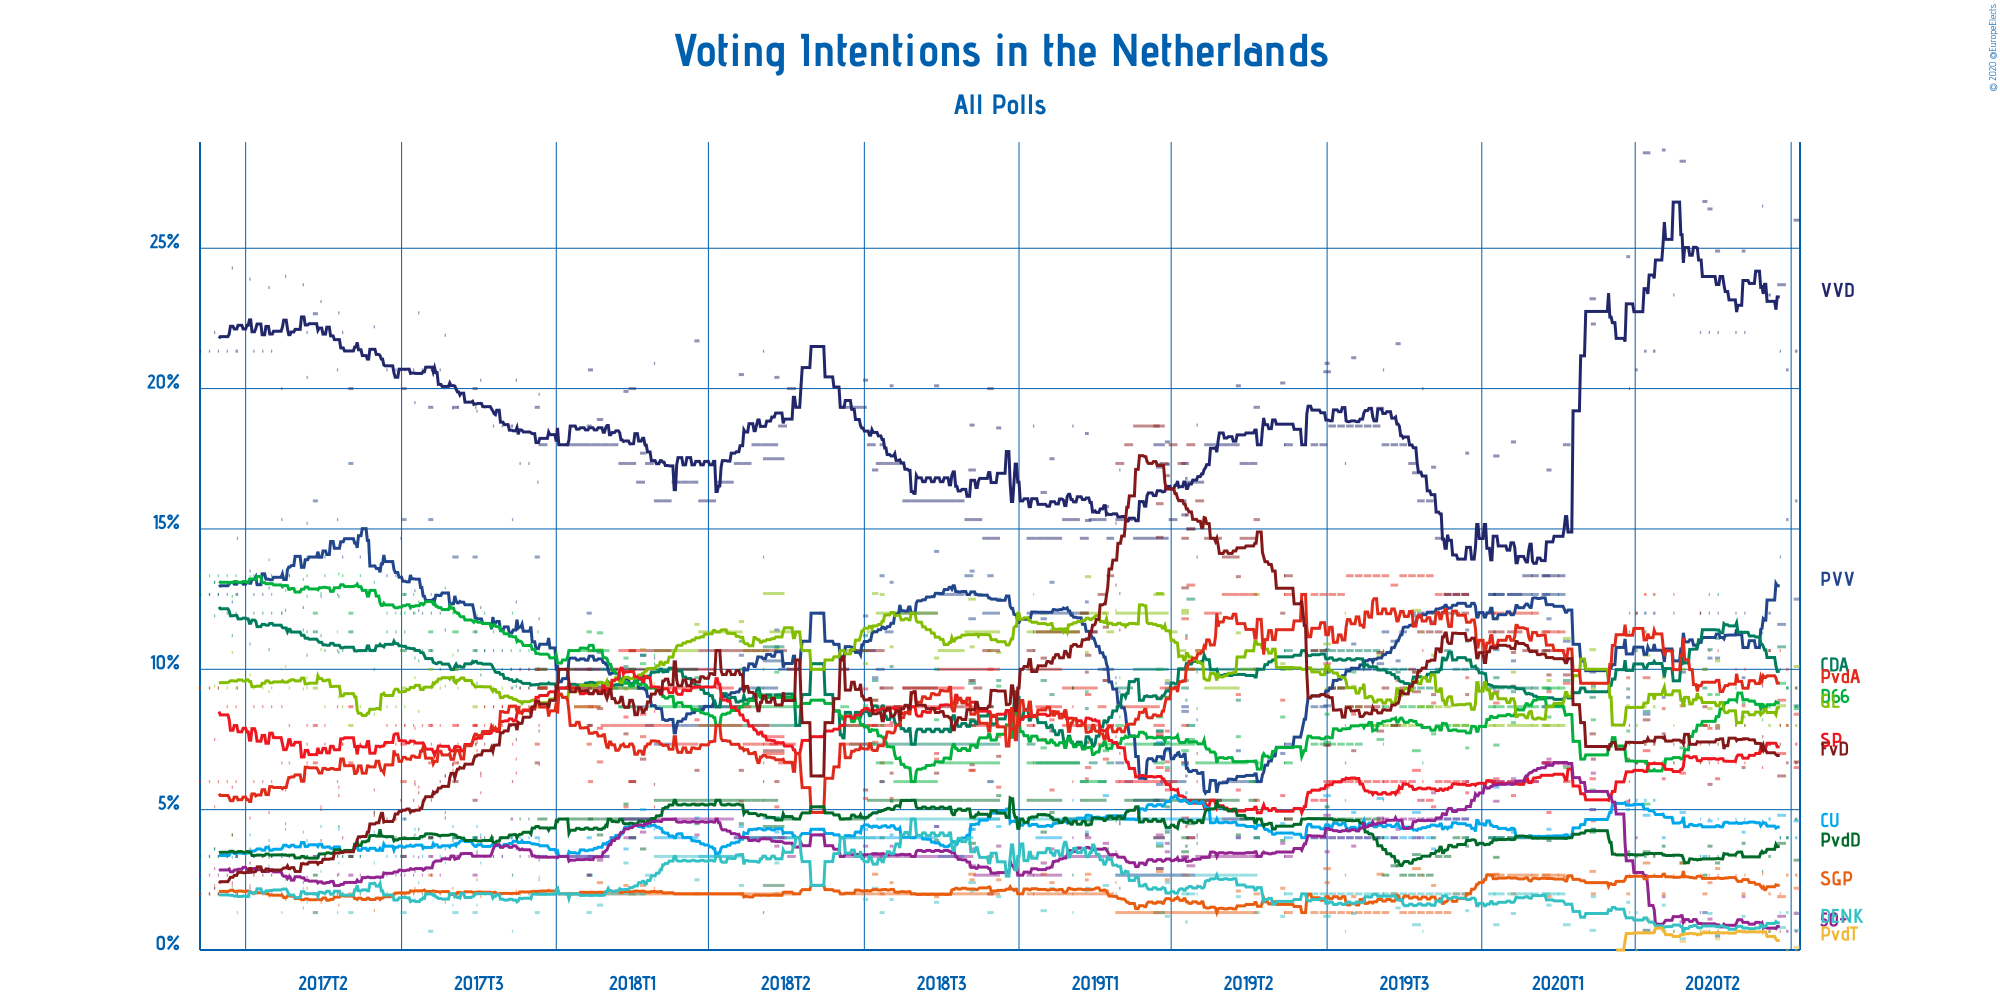

The file beside this chart, header and first rows:
Polling Firm, Commissioners, Fieldwork Start, Fieldwork End, Scope, Sample Size, Sample Size Qualification, Participation, Precision, Volkspartij voor Vrijheid en Democratie, Partij voor de Vrijheid, Christen-Democratisch Appèl, Democraten 66, GroenLinks, Socialistische Partij, Partij van de Arbeid, ChristenUnie, Partij voor de Dieren, 50Plus, Staatkundig Gereformeerde Partij, Denk, Forum voor Democratie, Partij voor de Toekomst, Piratenpartij
I&O Research, , 2020-09-03, 2020-09-07, National, 2053, Provided, Not Available, 0.1%, 26.0%, 12.5%, 8.7%, 8.6%, 10.1%, 6.5%, 8.4%, 4.6%, 3.2%, 1.3%, 2.2%, 0.7%, 6.7%, 0.1%, Not Available
Peil.nl, , 2020-09-04, 2020-09-05, National, 3000, Estimated/Assumed, Not Available, S%, 32%, 24%, 13%, 14%, 12%, 11%, 14%, 6%, 7%, 1%, 4%, 2%, 10%, 0%, Not Available
Peil.nl, , 2020-08-28, 2020-08-29, National, 3000, Estimated/Assumed, Not Available, S%, 31%, 23%, 14%, 14%, 12%, 12%, 15%, 6%, 6%, 1%, 4%, 2%, 10%, 0%, Not Available
Ipsos, EenVandaag, 2020-08-21, 2020-08-27, National, 1058, Provided, Not Available, 0.1%, 23.7%, 11.6%, 10.8%, 9.5%, 8.7%, 7%, 8.9%, 4.8%, 3.8%, 1.2%, 1.9%, 0.8%, 6.2%, Not Available, Not Available
Peil.nl, , 2020-08-23, 2020-08-23, National, 3000, Estimated/Assumed, Not Available, S%, 32%, 21%, 15%, 12%, 12%, 12%, 16%, 6%, 6%, 1%, 3%, 2%, 11%, 1%, Not Available
Peil.nl, , 2020-08-14, 2020-08-15, National, 3000, Estimated/Assumed, Not Available, S%, 35%, 18%, 16%, 13%, 12%, 11%, 16%, 7%, 5%, 1%, 3%, 1%, 11%, 1%, Not Available
I&O Research, , 2020-08-09, 2020-08-09, National, 1339, Estimated/Assumed, Not Available, 0.1%, 26.5%, 9.4%, 11.3%, 8.2%, 9.6%, 6.5%, 8.6%, 4.6%, 2.8%, 0.7%, 2.7%, 0.6%, 7.6%, 0.6%, Not Available
Ipsos, EenVandaag, 2020-07-24, 2020-07-26, National, 1054, Provided, Not Available, 0.1%, 24.9%, 9.7%, 11.3%, 8.8%, 8.3%, 7.5%, 8.7%, 4.2%, 3.8%, 1.9%, 2%, 1.2%, 6.5%, Not Available, Not Available
Peil.nl, , 2020-07-26, 2020-07-26, National, 3000, Estimated/Assumed, Not Available, S%, 33%, 18%, 17%, 14%, 12%, 10%, 15%, 7%, 5%, 1%, 4%, 1%, 12%, 1%, Not Available
Peil.nl, , 2020-07-19, 2020-07-19, National, 3000, Estimated/Assumed, Not Available, S%, 33%, 18%, 17%, 14%, 12%, 10%, 15%, 7%, 5%, 1%, 4%, 1%, 12%, 1%, Not Available
I&O Research, , 2020-07-03, 2020-07-06, National, 2112, Provided, Not Available, 0.1%, 24.9%, 10.4%, 11.1%, 9.1%, 10.3%, 6.1%, 8.0%, 4.4%, 3.1%, 0.5%, 2.9%, 0.5%, 7.9%, 0.4%, Not Available
Peil.nl, , 2020-07-05, 2020-07-05, National, 3000, Estimated/Assumed, Not Available, S%, 33%, 18%, 19%, 12%, 12%, 10%, 16%, 7%, 5%, 1%, 4%, 1%, 11%, 1%, Not Available
Ipsos, EenVandaag, 2020-06-27, 2020-06-30, National, 1055, Provided, Not Available, 0.1%, 26.4%, 10.4%, 10.7%, 9.1%, 8.6%, 6.8%, 7.9%, 4.6%, 3.7%, 1.1%, 2.4%, 1.3%, 5.9%, Not Available, Not Available
Peil.nl, , 2020-06-28, 2020-06-28, National, 3000, Estimated/Assumed, Not Available, S%, 33%, 18%, 19%, 12%, 12%, 10%, 16%, 7%, 5%, 1%, 4%, 1%, 11%, 1%, Not Available
Kantar Public, , 2020-06-23, 2020-06-26, National, 901, Provided, Not Available, S%, 40%, 15%, 14%, 12%, 15%, 12%, 12%, 5%, 4%, 2%, 3%, 2%, 13%, 1%, Not Available
Peil.nl, , 2020-06-21, 2020-06-21, National, 3000, Estimated/Assumed, Not Available, S%, 33%, 18%, 18%, 10%, 12%, 10%, 18%, 7%, 5%, 2%, 4%, 1%, 11%, 1%, Not Available
I&O Research, , 2020-06-05, 2020-06-09, National, 3338, Provided, Not Available, 0.1%, 28.1%, 9.9%, 8.9%, 7.2%, 10.0%, 6.3%, 8.7%, 4.9%, 3.1%, 1.0%, 3.1%, 0.4%, 7.4%, 0.3%, Not Available
Peil.nl, , 2020-05-31, 2020-05-31, National, 3000, Estimated/Assumed, Not Available, S%, 35%, 18%, 16%, 10%, 12%, 10%, 19%, 7%, 5%, 1%, 4%, 1%, 11%, 1%, Not Available
Ipsos, EenVandaag, 2020-05-22, 2020-05-24, National, 1048, Provided, Not Available, 0.1%, 28.5%, 9%, 9.2%, 6.7%, 9.7%, 6.1%, 8.6%, 4%, 3.7%, 1.9%, 2%, 1.6%, 7.7%, Not Available, Not Available
Peil.nl, , 2020-05-15, 2020-05-16, National, 3000, Estimated/Assumed, Not Available, S%, 32%, 18%, 17%, 10%, 13%, 10%, 19%, 8%, 5%, 1%, 4%, 1%, 11%, 1%, Not Available
I&O Research, , 2020-05-07, 2020-05-12, National, 2076, Provided, Not Available, 0.1%, 28.4%, 8.4%, 8.5%, 5.2%, 10.5%, 7.1%, 9.7%, 4.8%, 3.5%, 0.7%, 3.1%, 0.7%, 8.2%, 1.1%, Not Available
Peil.nl, , 2020-05-08, 2020-05-09, National, 3000, Estimated/Assumed, Not Available, S%, 32%, 18%, 17%, 10%, 13%, 10%, 19%, 8%, 5%, 1%, 4%, 1%, 11%, 1%, Not Available
Peil.nl, , 2020-05-01, 2020-05-02, National, 3000, Estimated/Assumed, Not Available, S%, 31%, 18%, 16%, 10%, 12%, 10%, 18%, 8%, 5%, 6%, 4%, 2%, 10%, 0%, Not Available
Ipsos, EenVandaag, 2020-04-24, 2020-04-26, National, 1017, Provided, Not Available, 0.1%, 24.7%, 9.0%, 9.3%, 7.8%, 8.7%, 5.3%, 9.7%, 5.0%, 3.5%, 5.2%, 2.0%, 1.7%, 6.8%, Not Available, Not Available
Peil.nl, , 2020-04-26, 2020-04-26, National, 3000, Estimated/Assumed, Not Available, S%, 30%, 17%, 15%, 11%, 11%, 9%, 18%, 8%, 5%, 8%, 4%, 2%, 12%, Not Available, Not Available
Ipsos, EenVandaag, 2020-03-27, 2020-03-30, National, 1013, Provided, Not Available, 0.1%, 22.3%, 10.0%, 9.4%, 8.2%, 9.3%, 4.6%, 9.5%, 4.3%, 4.3%, 6.3%, 2.0%, 1.9%, 6.8%, Not Available, Not Available
I&O Research, , 2020-03-26, 2020-03-30, National, 2342, Provided, Not Available, 0.1%, 23.2%, 9.9%, 9.0%, 5.7%, 10.7%, 6.1%, 9.5%, 5.0%, 4.2%, 5.0%, 2.8%, 0.7%, 7.7%, Not Available, Not Available
I&O Research, , 2020-03-05, 2020-03-10, National, 2180, Provided, Not Available, 0.1%, 18.0%, 11.0%, 9.6%, 6.5%, 11.1%, 6.0%, 9.5%, 4.1%, 4.0%, 6.6%, 2.6%, 0.9%, 9.8%, Not Available, Not Available
Peil.nl, , 2020-03-01, 2020-03-06, National, 3000, Estimated/Assumed, Not Available, S%, 20%, 19%, 13%, 14%, 12%, 10%, 17%, 6%, 6%, 10%, 4%, 3%, 16%, Not Available, Not Available
Peil.nl, , 2020-02-23, 2020-03-01, National, 3000, Estimated/Assumed, Not Available, S%, 20%, 19%, 13%, 14%, 12%, 10%, 17%, 6%, 6%, 10%, 4%, 3%, 16%, Not Available, Not Available
Peil.nl, , 2020-02-17, 2020-02-22, National, 3000, Estimated/Assumed, Not Available, S%, 20%, 19%, 13%, 14%, 12%, 10%, 17%, 6%, 6%, 10%, 4%, 3%, 16%, Not Available, Not Available
Ipsos, EenVandaag, 2020-02-21, 2020-02-24, National, 1031, Provided, Not Available, 0.1%, 17.1%, 11.8%, 9.3%, 8.3%, 9.6%, 4.9%, 9.2%, 4.3%, 3.9%, 6.8%, 1.9%, 1.6%, 9.8%, Not Available, Not Available
Peil.nl, , 2020-02-18, 2020-02-23, National, 3000, Estimated/Assumed, Not Available, S%, 20%, 19%, 13%, 14%, 12%, 10%, 17%, 6%, 6%, 10%, 4%, 3%, 16%, Not Available, Not Available
Peil.nl, , 2020-02-09, 2020-02-14, National, 3000, Estimated/Assumed, Not Available, S%, 20%, 19%, 14%, 13%, 12%, 9%, 18%, 6%, 6%, 9%, 4%, 3%, 16%, Not Available, Not Available
Peil.nl, , 2020-02-02, 2020-02-09, National, 3000, Estimated/Assumed, Not Available, S%, 20%, 19%, 14%, 13%, 12%, 9%, 18%, 6%, 6%, 9%, 4%, 3%, 16%, Not Available, Not Available
Peil.nl, , 2020-01-27, 2020-02-01, National, 3000, Estimated/Assumed, Not Available, S%, 19%, 19%, 14%, 13%, 12%, 9%, 18%, 6%, 6%, 9%, 4%, 3%, 17%, Not Available, Not Available
Ipsos, , 2020-01-24, 2020-01-27, National, 1052, Provided, Not Available, 0.1%, 18.1%, 10.3%, 9.2%, 8.1%, 9.9%, 5.5%, 9.4%, 4.2%, 4.3%, 6.1%, 2.0%, 1.3%, 10.6%, Not Available, Not Available
Peil.nl, , 2020-01-21, 2020-01-26, National, 3000, Estimated/Assumed, Not Available, S%, 19%, 19%, 14%, 13%, 12%, 9%, 18%, 6%, 6%, 9%, 4%, 3%, 17%, Not Available, Not Available
I&O Research, , 2020-01-10, 2020-01-14, National, 2221, Provided, Not Available, 0.1%, 17.6%, 10.7%, 9.7%, 7.3%, 11.8%, 6.1%, 8.8%, 5.8%, 3.3%, 5.3%, 2.7%, 0.9%, 9.2%, Not Available, Not Available
Peil.nl, , 2020-01-10, 2020-01-18, National, 3000, Estimated/Assumed, Not Available, S%, 19%, 19%, 14%, 13%, 12%, 9%, 18%, 6%, 6%, 9%, 4%, 3%, 17%, Not Available, Not Available
Peil.nl, , 2020-01-06, 2020-01-11, National, 3000, Estimated/Assumed, Not Available, S%, 19%, 19%, 14%, 13%, 12%, 9%, 18%, 6%, 6%, 9%, 4%, 3%, 17%, Not Available, Not Available
Ipsos, EenVandaag, 2019-12-19, 2019-12-21, National, 1054, Provided, Not Available, 0.1%, 17.7%, 11.4%, 11.0%, 7.2%, 10.3%, 5.6%, 9.7%, 4.0%, 3.7%, 6.0%, 2.0%, 1.4%, 9.1%, Not Available, Not Available
Peil.nl, , 2019-12-16, 2019-12-21, National, 3000, Estimated/Assumed, Not Available, S%, 19%, 19%, 15%, 12%, 12%, 9%, 19%, 7%, 6%, 7%, 3%, 3%, 18%, Not Available, Not Available
Peil.nl, , 2019-12-09, 2019-12-14, National, 3000, Estimated/Assumed, Not Available, S%, 19%, 19%, 15%, 12%, 12%, 9%, 19%, 7%, 6%, 7%, 3%, 3%, 18%, Not Available, Not Available
Peil.nl, , 2019-12-02, 2019-12-07, National, 3000, Estimated/Assumed, Not Available, S%, 19%, 19%, 16%, 12%, 13%, 9%, 19%, 7%, 5%, 7%, 2%, 3%, 18%, Not Available, Not Available
Peil.nl, , 2019-11-25, 2019-11-30, National, 3000, Estimated/Assumed, Not Available, S%, 22%, 18%, 15%, 12%, 13%, 9%, 19%, 7%, 5%, 7%, 2%, 3%, 17%, Not Available, Not Available
Ipsos, EenVandaag, 2019-11-22, 2019-11-25, National, 1018, Provided, Not Available, 0.1%, 17.2%, 11.7%, 12.0%, 7.7%, 10.5%, 5.1%, 8.8%, 3.6%, 4.0%, 5.6%, 2.3%, 1.6%, 9.1%, Not Available, Not Available
Peil.nl, , 2019-11-18, 2019-11-23, National, 3000, Estimated/Assumed, Not Available, S%, 24%, 18%, 14%, 13%, 13%, 8%, 20%, 6%, 4%, 7%, 2%, 3%, 17%, Not Available, Not Available
Peil.nl, , 2019-11-11, 2019-11-16, National, 3000, Estimated/Assumed, Not Available, S%, 24%, 18%, 14%, 13%, 13%, 8%, 20%, 6%, 4%, 7%, 2%, 3%, 17%, Not Available, Not Available
I&O Research, , 2019-11-07, 2019-11-13, National, 1339, Provided, Not Available, 0.1%, 17.0%, 11.9%, 9.9%, 7.1%, 12.1%, 6.4%, 9.9%, 4.9%, 3.4%, 4.0%, 2.9%, 0.9%, 9.2%, Not Available, Not Available
Peil.nl, , 2019-11-04, 2019-11-09, National, 3000, Estimated/Assumed, Not Available, S%, 26%, 18%, 14%, 13%, 12%, 9%, 20%, 6%, 4%, 7%, 2%, 3%, 15%, Not Available, Not Available
Kantar Public, , 2019-11-15, 2019-11-15, National, 953, Provided, Not Available, S%, 30%, 18%, 12%, 10%, 17%, 9%, 16%, 8%, 7%, 6%, 4%, 1%, 12%, Not Available, Not Available
Peil.nl, , 2019-10-28, 2019-11-02, National, 3000, Estimated/Assumed, Not Available, S%, 27%, 17%, 15%, 13%, 12%, 9%, 20%, 6%, 4%, 7%, 2%, 3%, 14%, Not Available, Not Available
Ipsos, EenVandaag, 2019-10-25, 2019-10-28, National, 1019, Provided, Not Available, 0.1%, 21.6%, 10.3%, 9.9%, 9.0%, 9.2%, 5.6%, 9.6%, 4.4%, 3.0%, 4.3%, 1.9%, 1.5%, 8.0%, Not Available, Not Available
Peil.nl, , 2019-10-21, 2019-10-26, National, 3000, Estimated/Assumed, Not Available, 1%, 18%, 11%, 10%, 8%, 8%, 6%, 13%, 4%, 3%, 4%, 2%, 2%, 8%, Not Available, Not Available
Kantar Public, , 2019-10-15, 2019-10-15, National, 953, Estimated/Assumed, Not Available, S%, 31%, 15%, 12%, 11%, 16%, 7%, 16%, 8%, 6%, 9%, 3%, 3%, 13%, Not Available, Not Available
Peil.nl, , 2019-10-14, 2019-10-19, National, 3000, Estimated/Assumed, Not Available, S%, 27%, 17%, 15%, 13%, 12%, 9%, 20%, 6%, 4%, 7%, 2%, 3%, 14%, Not Available, Not Available
I&O Research, , 2019-10-10, 2019-10-15, National, 1757, Provided, Not Available, 0.1%, 19.3%, 10.2%, 10.6%, 7.5%, 10.5%, 4.6%, 10.6%, 5.4%, 4.0%, 4.7%, 2.7%, 1.9%, 7.8%, Not Available, Not Available
Peil.nl, , 2019-10-07, 2019-10-12, National, 3000, Estimated/Assumed, Not Available, S%, 28%, 15%, 16%, 12%, 12%, 9%, 20%, 6%, 7%, 6%, 2%, 3%, 13%, Not Available, Not Available
Peil.nl, , 2019-09-30, 2019-10-05, National, 3000, Estimated/Assumed, Not Available, S%, 28%, 15%, 16%, 12%, 12%, 9%, 20%, 6%, 7%, 6%, 2%, 3%, 13%, Not Available, Not Available
... 186 more rows
